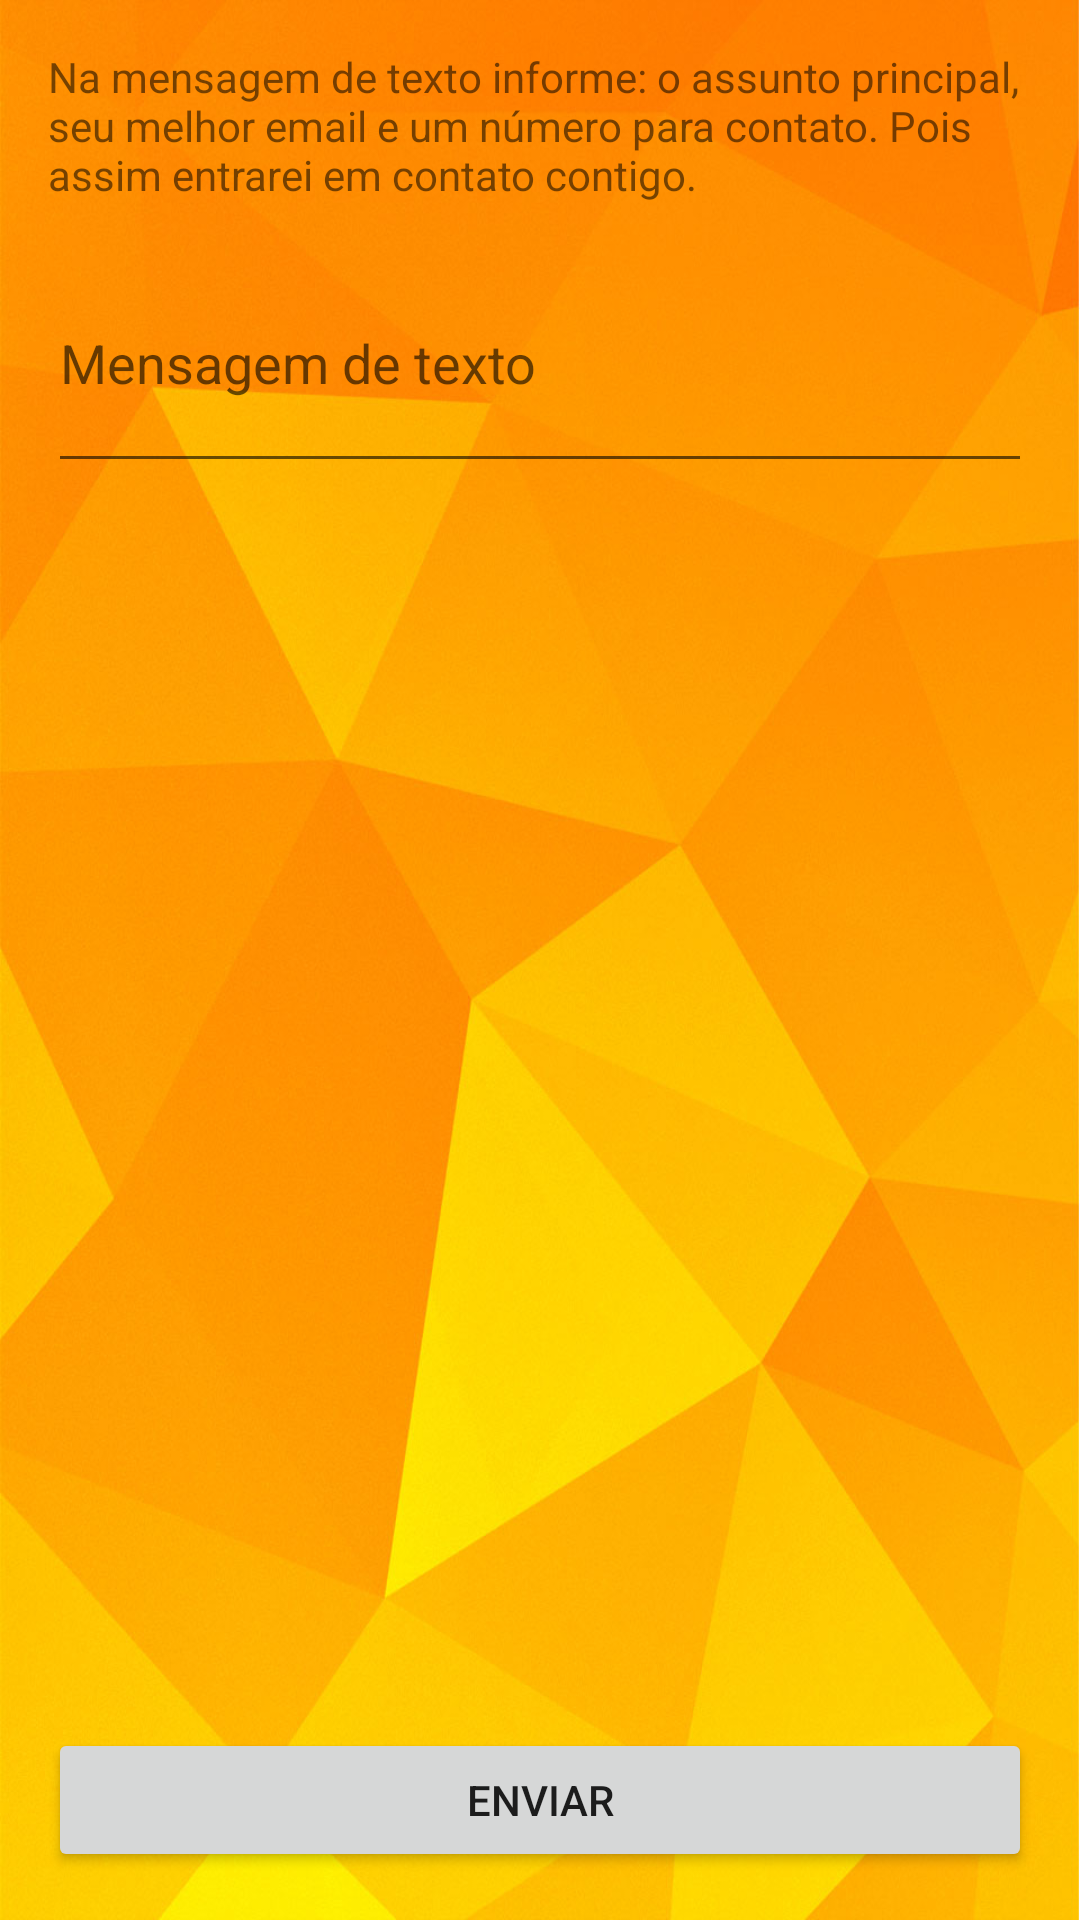

Android layout source for this screen:
<!-- AndroidManifest.xml: application theme AppTheme -->
<!-- res/layout/content_sms.xml -->
<?xml version="1.0" encoding="utf-8"?>
<RelativeLayout xmlns:android="http://schemas.android.com/apk/res/android"
    xmlns:app="http://schemas.android.com/apk/res-auto"
    xmlns:tools="http://schemas.android.com/tools"
    android:layout_width="match_parent"
    android:layout_height="match_parent"
    android:padding="16dp"
    app:layout_behavior="@string/appbar_scrolling_view_behavior"
    tools:context="br.com.thiengo.thiengoinstitucionalapp.SMSActivity"
    tools:showIn="@layout/activity_sms">

    <TextView
        android:id="@+id/tv_explain"
        android:layout_width="match_parent"
        android:layout_height="wrap_content"
        android:layout_alignParentLeft="true"
        android:layout_alignParentStart="true"
        android:layout_alignParentTop="true"
        android:layout_marginBottom="10dp"
        android:text="@string/explain_sms_activity" />

    <EditText
        android:id="@+id/et_mensagem"
        android:layout_width="match_parent"
        android:layout_height="wrap_content"
        android:layout_below="@+id/tv_explain"
        android:hint="@string/hint_et_mensagem"
        android:inputType="textMultiLine"
        android:lines="3" />

    <Button
        android:onClick="enviarSms"
        android:layout_width="match_parent"
        android:layout_height="wrap_content"
        android:layout_alignParentBottom="true"
        android:layout_alignParentLeft="true"
        android:layout_alignParentStart="true"
        android:text="@string/enviar_button" />

</RelativeLayout>
<!-- res/layout/activity_sms.xml (included above) -->
<?xml version="1.0" encoding="utf-8"?>
<android.support.design.widget.CoordinatorLayout
    xmlns:android="http://schemas.android.com/apk/res/android"
    xmlns:app="http://schemas.android.com/apk/res-auto"
    xmlns:tools="http://schemas.android.com/tools"
    android:layout_width="match_parent"
    android:background="@android:color/white"
    android:layout_height="match_parent"
    tools:context="br.com.thiengo.thiengoinstitucionalapp.SMSActivity">

    <android.support.design.widget.AppBarLayout
        android:layout_width="match_parent"
        android:layout_height="wrap_content"
        android:theme="@style/AppTheme.AppBarOverlay">

        <android.support.v7.widget.Toolbar
            android:id="@+id/toolbar"
            android:layout_width="match_parent"
            android:layout_height="?attr/actionBarSize"
            android:background="?attr/colorPrimary"
            app:popupTheme="@style/AppTheme.PopupOverlay" />
    </android.support.design.widget.AppBarLayout>

    <include layout="@layout/content_sms" />

</android.support.design.widget.CoordinatorLayout>
<!-- resources referenced by this layout -->
<resources>
  <string name="enviar_button">Enviar</string>
  <string name="explain_sms_activity">
          Na mensagem de texto informe: o assunto principal, seu melhor email e um número
          para contato. Pois assim entrarei em contato contigo.
      </string>
  <string name="hint_et_mensagem">Mensagem de texto</string>
  <style name="AppTheme.AppBarOverlay" parent="ThemeOverlay.AppCompat.Dark.ActionBar" />
  <style name="AppTheme.PopupOverlay" parent="ThemeOverlay.AppCompat.Light" />
  <style name="AppTheme" parent="Theme.AppCompat.Light">
          <item name="android:windowBackground">@drawable/background</item>
  
          <item name="colorPrimary">@color/colorPrimary</item>
          <item name="colorPrimaryDark">@color/colorPrimaryDark</item>
          <item name="colorAccent">@color/colorAccent</item>
      </style>
  <!-- drawable background: jpg bitmap (drawable-hdpi, 21984 bytes) -->
  <color name="colorPrimary">#FF9800</color>
  <color name="colorPrimaryDark">#F57C00</color>
  <color name="colorAccent">#FF5722</color>
</resources>
